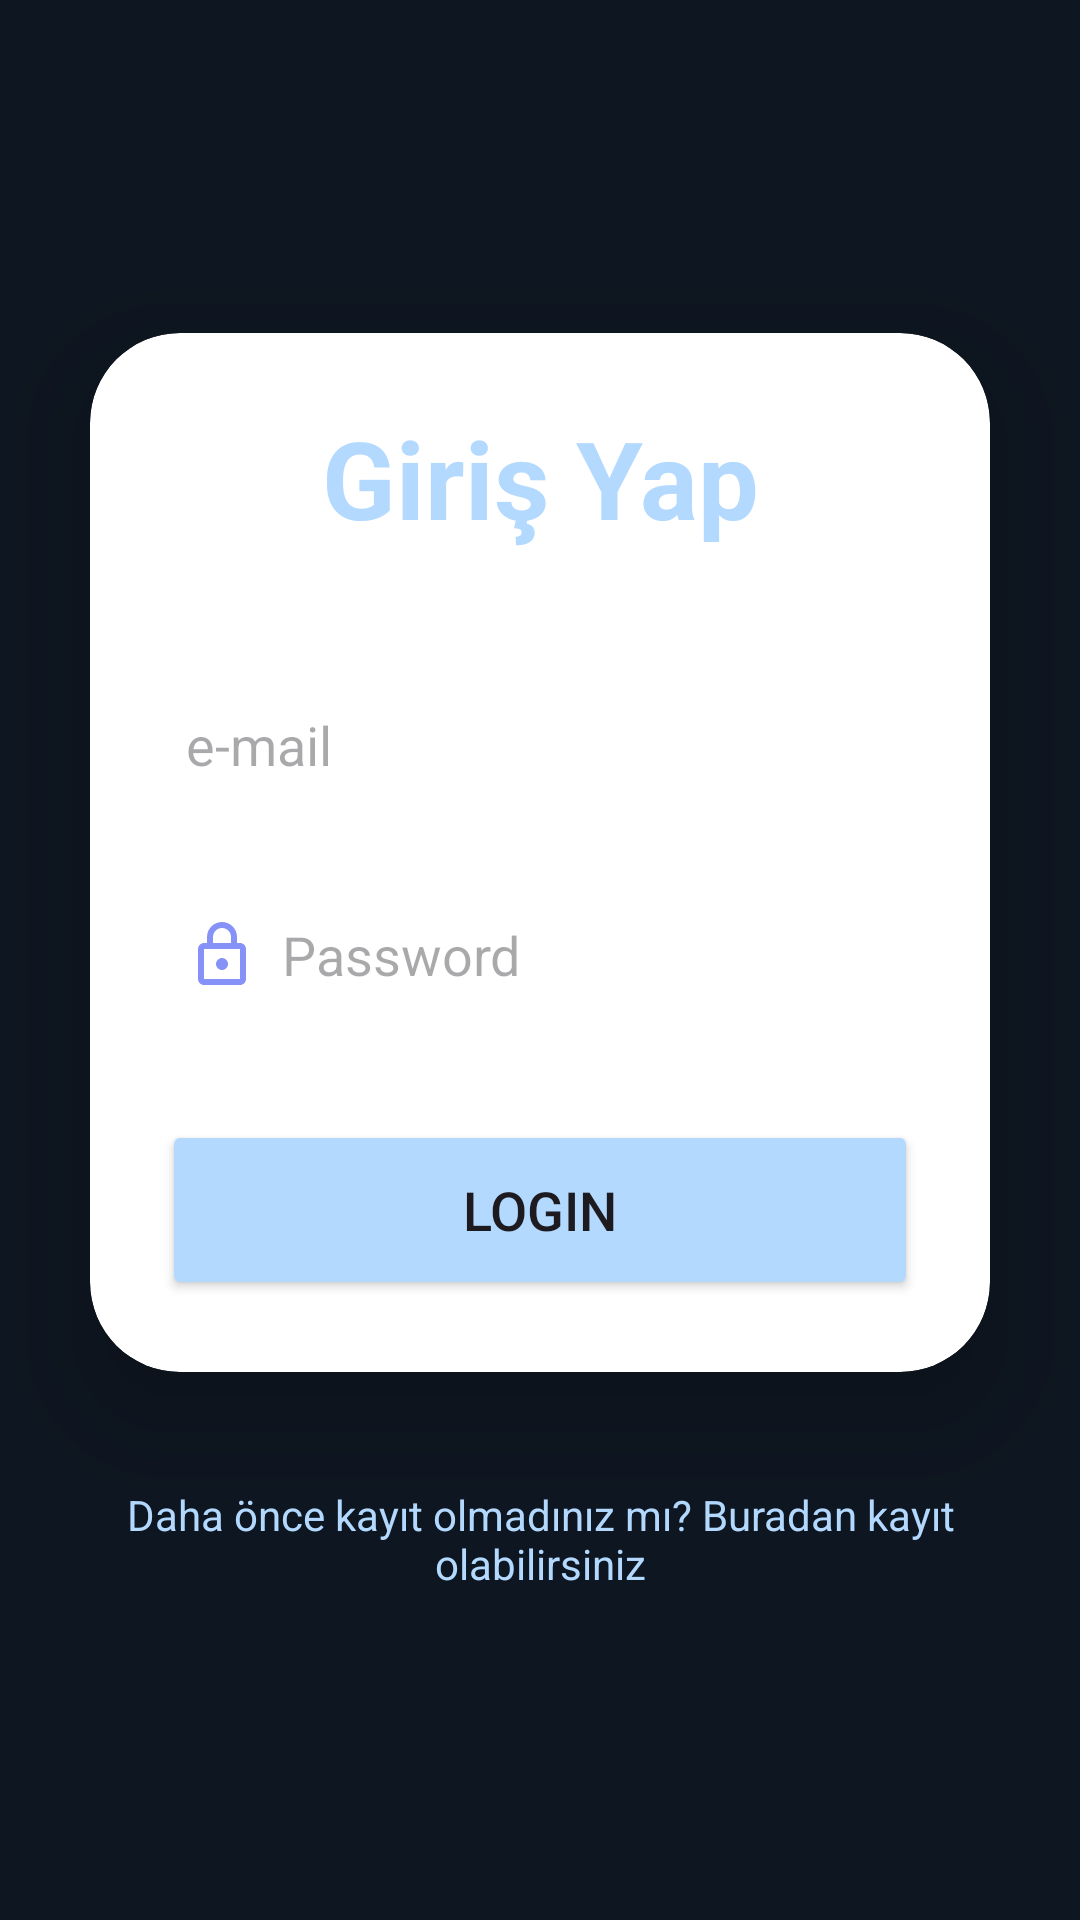

Layout XML and referenced resources for this Android screen:
<!-- AndroidManifest.xml: application theme Theme.DesignExample -->
<!-- res/layout/fragment_login.xml -->
<?xml version="1.0" encoding="utf-8"?>
<LinearLayout
    xmlns:android="http://schemas.android.com/apk/res/android"
    xmlns:app="http://schemas.android.com/apk/res-auto"
    xmlns:tools="http://schemas.android.com/tools"
    xmlns:card_view="http://schemas.android.com/apk/res-auto"
    android:layout_width="match_parent"
    android:layout_height="match_parent"
    android:orientation="vertical"
    android:gravity="center"
    tools:context=".MainActivity">

    <androidx.cardview.widget.CardView
        android:layout_width="match_parent"
        android:layout_height="wrap_content"
        android:layout_margin="30dp"
        app:cardCornerRadius="30dp"
        app:cardElevation="20dp"
        android:background="@drawable/custom_edittext">

        <LinearLayout
            android:layout_width="match_parent"
            android:layout_height="wrap_content"
            android:orientation="vertical"
            android:layout_gravity="center_horizontal"
            android:padding="24dp">


            <TextView
                android:id="@+id/loginText"
                android:layout_width="match_parent"
                android:layout_height="wrap_content"
                android:text="Giriş Yap"
                android:textAlignment="center"
                android:textColor="@color/purple"
                android:textSize="36sp"
                android:textStyle="bold" />

            <EditText
                android:id="@+id/emailLogin"
                android:layout_width="match_parent"
                android:layout_height="50dp"
                android:layout_marginTop="40dp"
                android:background="@drawable/custom_edittext"
                android:drawableLeft="@drawable/ic_baseline_person_24"
                android:drawablePadding="8dp"
                android:hint="e-mail"
                android:padding="8dp"
                android:textColor="@color/black"
                android:textColorHighlight="@color/cardview_dark_background" />

            <EditText
                android:layout_width="match_parent"
                android:layout_height="50dp"
                android:id="@+id/passwordLogin"
                android:background="@drawable/custom_edittext"
                android:drawableLeft="@drawable/ic_baseline_lock_24"
                android:drawablePadding="8dp"
                android:hint="Password"
                android:padding="8dp"
                android:inputType="textPassword"
                android:textColor="@color/black"
                android:textColorHighlight="@color/cardview_dark_background"
                android:layout_marginTop="20dp"/>

            <Button
                android:layout_width="match_parent"
                android:layout_height="60dp"
                android:id="@+id/loginButton"
                android:text="Login"
                android:textSize="18sp"
                android:layout_marginTop="30dp"
                android:backgroundTint="@color/purple"
                app:cornerRadius = "20dp"/>

        </LinearLayout>

    </androidx.cardview.widget.CardView>

    <TextView
        android:id="@+id/signupText"
        android:layout_width="wrap_content"
        android:layout_height="wrap_content"
        android:layout_marginBottom="20dp"
        android:padding="8dp"
        android:text="Daha önce kayıt olmadınız mı? Buradan kayıt olabilirsiniz"
        android:textAlignment="center"
        android:textColor="@color/purple"
        android:textSize="14sp" />

</LinearLayout>
<!-- resources referenced by this layout -->
<resources>
  <color name="black">#FF000000</color>
  <color name="purple">#B3D9FF</color>
  <!-- drawable ic_baseline_lock_24 (drawable) -->
  <vector xmlns:android="http://schemas.android.com/apk/res/android" android:height="24dp" android:tint="#8692F7" android:viewportHeight="24" android:viewportWidth="24" android:width="24dp">
        
      <path android:fillColor="@android:color/white" android:pathData="M18,8h-1L17,6c0,-2.76 -2.24,-5 -5,-5S7,3.24 7,6v2L6,8c-1.1,0 -2,0.9 -2,2v10c0,1.1 0.9,2 2,2h12c1.1,0 2,-0.9 2,-2L20,10c0,-1.1 -0.9,-2 -2,-2zM9,6c0,-1.66 1.34,-3 3,-3s3,1.34 3,3v2L9,8L9,6zM18,20L6,20L6,10h12v10zM12,17c1.1,0 2,-0.9 2,-2s-0.9,-2 -2,-2 -2,0.9 -2,2 0.9,2 2,2z"/>
      
  </vector>
  <style name="Theme.DesignExample" parent="Base.Theme.DesignExample" />
  <style name="Base.Theme.DesignExample" parent="Theme.Material3.DayNight.NoActionBar">
          
          
          <item name="android:statusBarColor">@color/black</item>
          
          <item name="android:windowBackground">@color/app_bg</item>
      </style>
  <color name="app_bg">#0E1621</color>
</resources>
